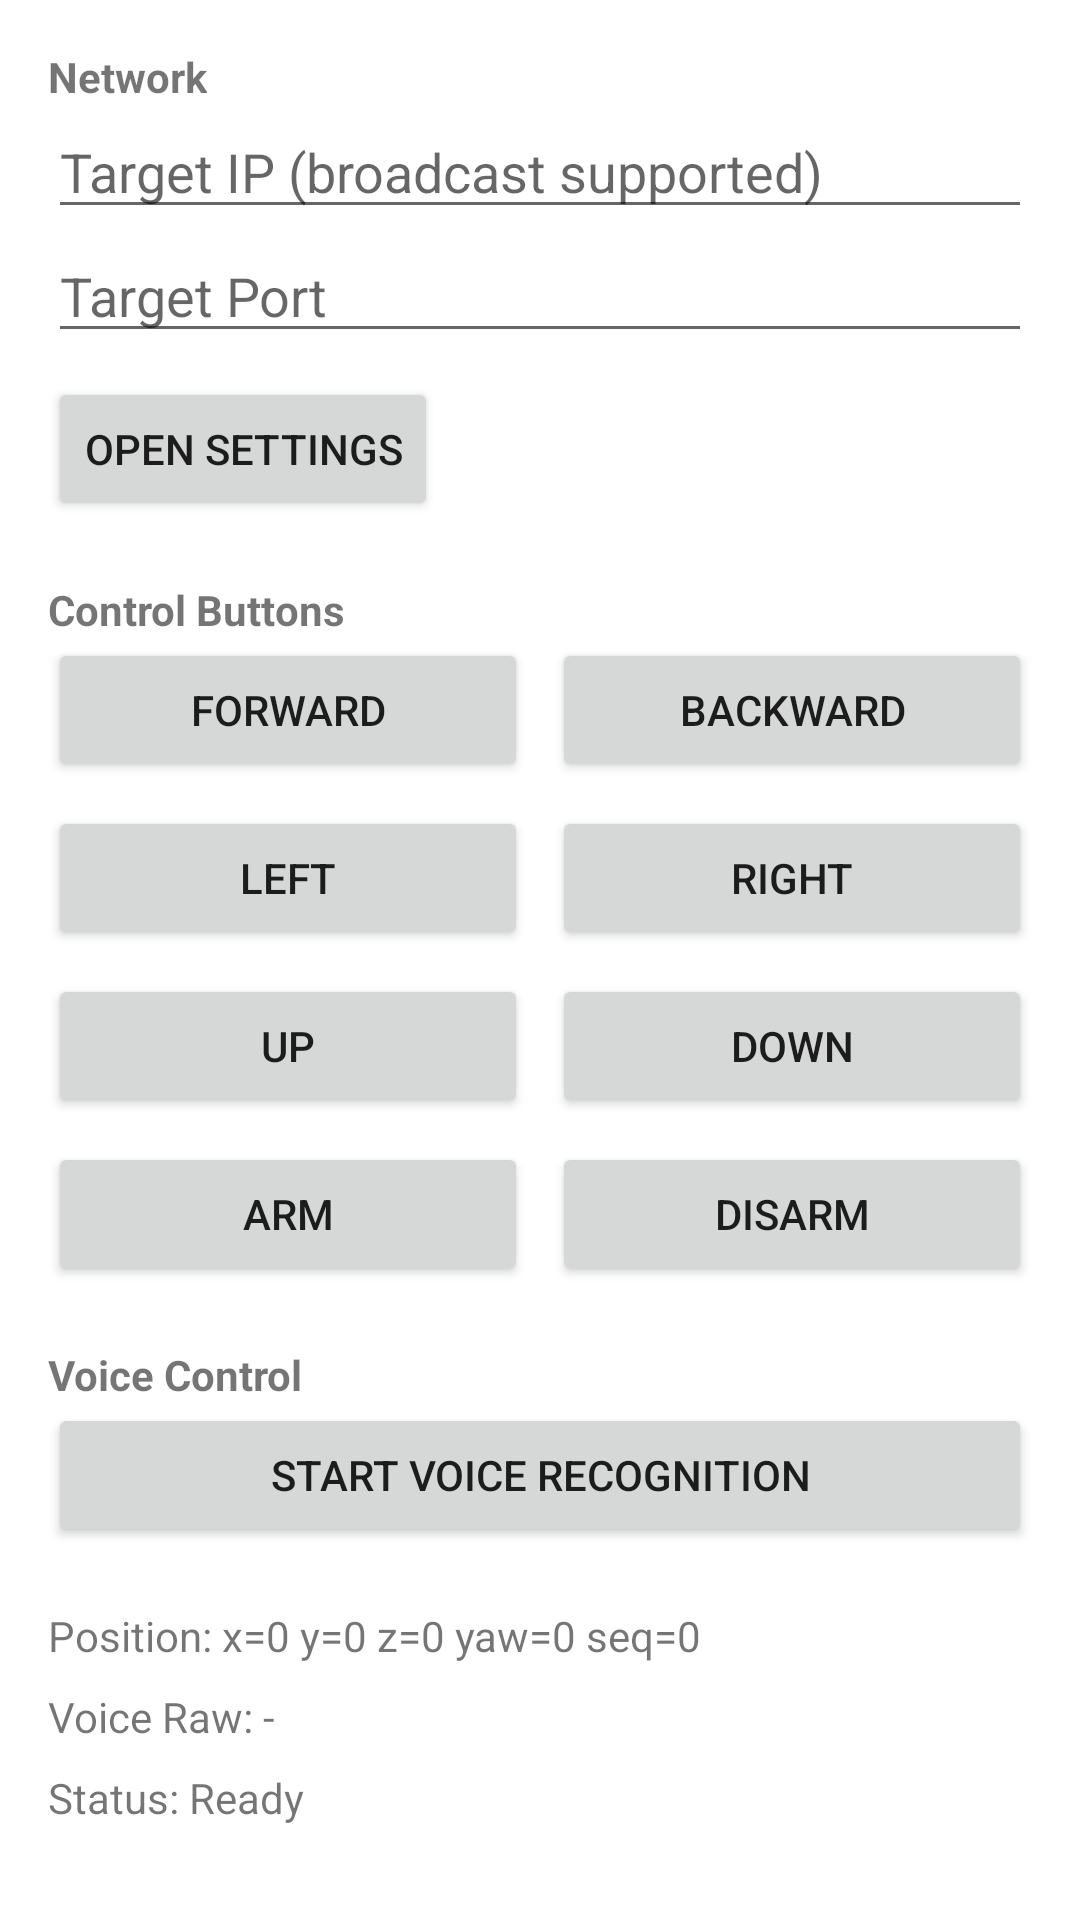

Layout XML and referenced resources for this Android screen:
<!-- AndroidManifest.xml: application theme Theme.DroneController -->
<!-- res/layout/activity_main.xml -->
<?xml version="1.0" encoding="utf-8"?>
<ScrollView xmlns:android="http://schemas.android.com/apk/res/android"
    android:layout_width="match_parent"
    android:layout_height="match_parent">

    <LinearLayout
        android:layout_width="match_parent"
        android:layout_height="wrap_content"
        android:orientation="vertical"
        android:padding="16dp">

        <TextView
            android:layout_width="wrap_content"
            android:layout_height="wrap_content"
            android:text="@string/section_network"
            android:textStyle="bold" />

        <EditText
            android:id="@+id/etIp"
            android:layout_width="match_parent"
            android:layout_height="wrap_content"
            android:hint="@string/hint_ip"
            android:inputType="text" />

        <EditText
            android:id="@+id/etPort"
            android:layout_width="match_parent"
            android:layout_height="wrap_content"
            android:hint="@string/hint_port"
            android:inputType="number" />

        <Button
            android:id="@+id/btnSettings"
            android:layout_width="wrap_content"
            android:layout_height="wrap_content"
            android:layout_marginTop="8dp"
            android:text="@string/open_settings" />

        <TextView
            android:layout_width="wrap_content"
            android:layout_height="wrap_content"
            android:layout_marginTop="20dp"
            android:text="@string/section_control"
            android:textStyle="bold" />

        <LinearLayout
            android:layout_width="match_parent"
            android:layout_height="wrap_content"
            android:orientation="horizontal">

            <Button
                android:id="@+id/btnForward"
                android:layout_width="0dp"
                android:layout_height="wrap_content"
                android:layout_weight="1"
                android:text="@string/forward" />

            <Button
                android:id="@+id/btnBackward"
                android:layout_width="0dp"
                android:layout_height="wrap_content"
                android:layout_marginStart="8dp"
                android:layout_weight="1"
                android:text="@string/backward" />
        </LinearLayout>

        <LinearLayout
            android:layout_width="match_parent"
            android:layout_height="wrap_content"
            android:layout_marginTop="8dp"
            android:orientation="horizontal">

            <Button
                android:id="@+id/btnLeft"
                android:layout_width="0dp"
                android:layout_height="wrap_content"
                android:layout_weight="1"
                android:text="@string/left" />

            <Button
                android:id="@+id/btnRight"
                android:layout_width="0dp"
                android:layout_height="wrap_content"
                android:layout_marginStart="8dp"
                android:layout_weight="1"
                android:text="@string/right" />
        </LinearLayout>

        <LinearLayout
            android:layout_width="match_parent"
            android:layout_height="wrap_content"
            android:layout_marginTop="8dp"
            android:orientation="horizontal">

            <Button
                android:id="@+id/btnUp"
                android:layout_width="0dp"
                android:layout_height="wrap_content"
                android:layout_weight="1"
                android:text="@string/up" />

            <Button
                android:id="@+id/btnDown"
                android:layout_width="0dp"
                android:layout_height="wrap_content"
                android:layout_marginStart="8dp"
                android:layout_weight="1"
                android:text="@string/down" />
        </LinearLayout>

        <LinearLayout
            android:layout_width="match_parent"
            android:layout_height="wrap_content"
            android:layout_marginTop="8dp"
            android:orientation="horizontal">

            <Button
                android:id="@+id/btnArm"
                android:layout_width="0dp"
                android:layout_height="wrap_content"
                android:layout_weight="1"
                android:text="@string/arm" />

            <Button
                android:id="@+id/btnDisarm"
                android:layout_width="0dp"
                android:layout_height="wrap_content"
                android:layout_marginStart="8dp"
                android:layout_weight="1"
                android:text="@string/disarm" />
        </LinearLayout>

        <TextView
            android:layout_width="wrap_content"
            android:layout_height="wrap_content"
            android:layout_marginTop="20dp"
            android:text="@string/section_voice"
            android:textStyle="bold" />

        <Button
            android:id="@+id/btnMic"
            android:layout_width="match_parent"
            android:layout_height="wrap_content"
            android:text="@string/voice_start" />

        <TextView
            android:id="@+id/tvPosition"
            android:layout_width="match_parent"
            android:layout_height="wrap_content"
            android:layout_marginTop="20dp"
            android:text="@string/position_initial" />

        <TextView
            android:id="@+id/tvVoiceText"
            android:layout_width="match_parent"
            android:layout_height="wrap_content"
            android:layout_marginTop="8dp"
            android:text="@string/voice_text_initial" />

        <TextView
            android:id="@+id/tvStatus"
            android:layout_width="match_parent"
            android:layout_height="wrap_content"
            android:layout_marginTop="8dp"
            android:text="@string/status_initial" />
    </LinearLayout>
</ScrollView>
<!-- resources referenced by this layout -->
<resources>
  <string name="arm">Arm</string>
  <string name="backward">Backward</string>
  <string name="disarm">Disarm</string>
  <string name="down">Down</string>
  <string name="forward">Forward</string>
  <string name="hint_ip">Target IP (broadcast supported)</string>
  <string name="hint_port">Target Port</string>
  <string name="left">Left</string>
  <string name="open_settings">Open Settings</string>
  <string name="position_initial">Position: x=0 y=0 z=0 yaw=0 seq=0</string>
  <string name="right">Right</string>
  <string name="section_control">Control Buttons</string>
  <string name="section_network">Network</string>
  <string name="section_voice">Voice Control</string>
  <string name="status_initial">Status: Ready</string>
  <string name="up">Up</string>
  <string name="voice_start">Start Voice Recognition</string>
  <string name="voice_text_initial">Voice Raw: -</string>
  <style name="Theme.DroneController" parent="Theme.MaterialComponents.DayNight.DarkActionBar">
          
          <item name="colorPrimary">@color/purple_500</item>
          <item name="colorPrimaryVariant">@color/purple_700</item>
          <item name="colorOnPrimary">@color/white</item>
          
          <item name="colorSecondary">@color/teal_200</item>
          <item name="colorSecondaryVariant">@color/teal_700</item>
          <item name="colorOnSecondary">@color/black</item>
          
          <item name="android:statusBarColor">?attr/colorPrimaryVariant</item>
          
      </style>
  <!-- not gathered from this repository: default colours our renderer supplied (Android Studio template values) -->
  <color name="purple_500">#FF6200EE</color>
  <color name="purple_700">#FF3700B3</color>
  <color name="teal_200">#FF03DAC5</color>
  <color name="teal_700">#FF018786</color>
  <color name="black">#FF000000</color>
  <color name="white">#FFFFFFFF</color>
</resources>
